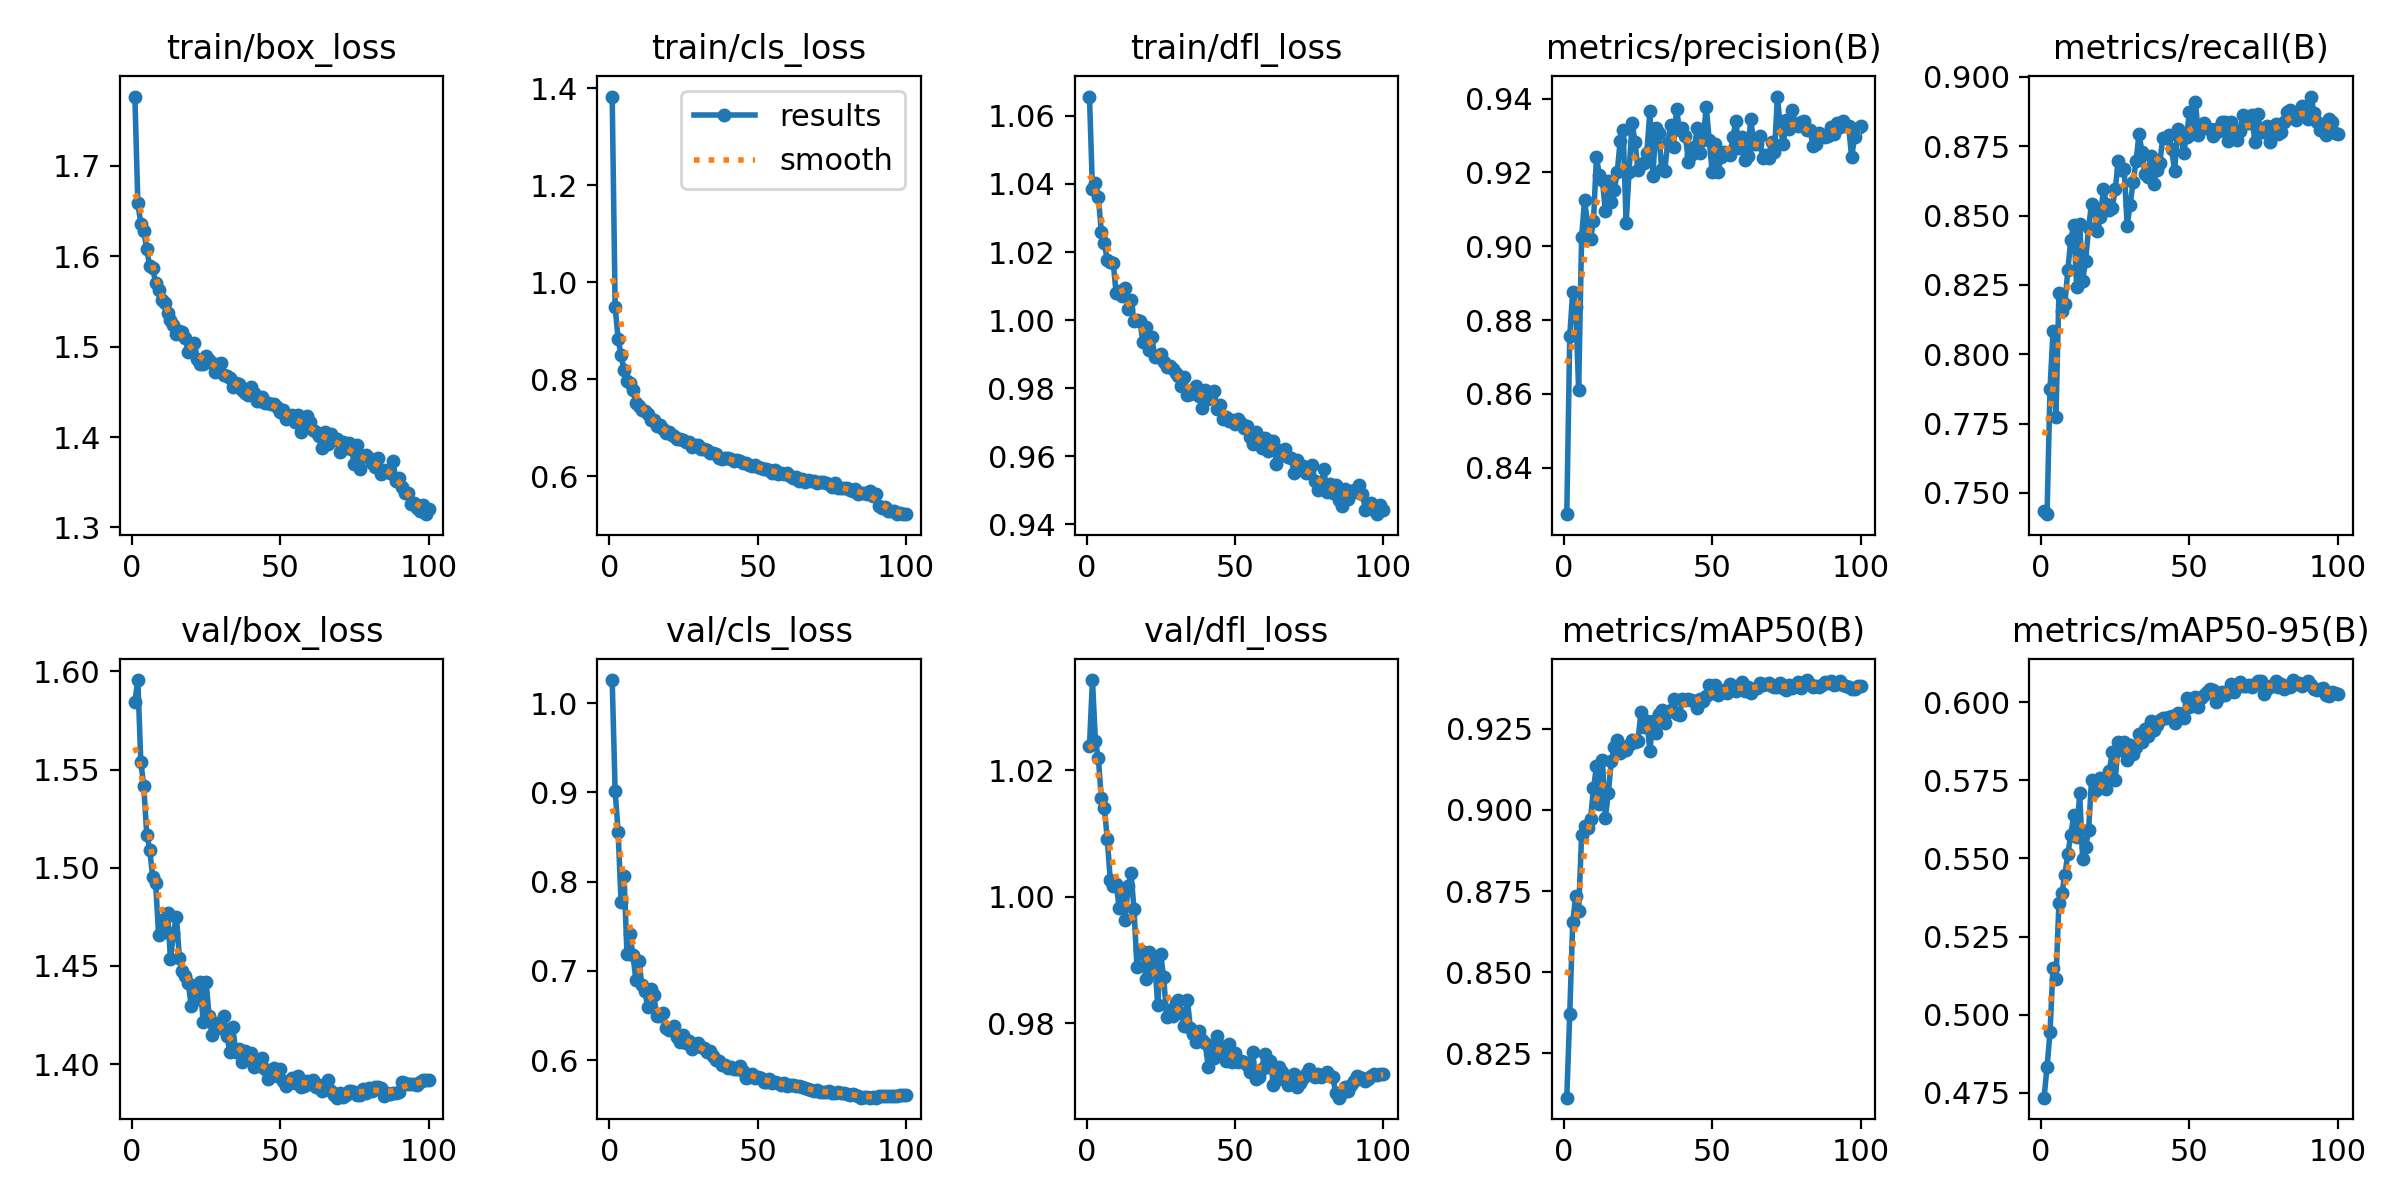

Source data for this figure (header and first rows):
epoch, time, train/box_loss, train/cls_loss, train/dfl_loss, metrics/precision(B), metrics/recall(B), metrics/mAP50(B), metrics/mAP50-95(B), val/box_loss, val/cls_loss, val/dfl_loss, lr/pg0, lr/pg1, lr/pg2
1, 51.03, 1.777, 1.383, 1.066, 0.8274, 0.7434, 0.8113, 0.4734, 1.585, 1.026, 1.024, 0.000554, 0.000554, 0.000554
2, 98.19, 1.658, 0.9495, 1.038, 0.8757, 0.7423, 0.8371, 0.4832, 1.596, 0.9011, 1.034, 0.001099, 0.001099, 0.001099
3, 145.4, 1.636, 0.8834, 1.04, 0.8876, 0.7875, 0.8654, 0.4943, 1.554, 0.8557, 1.025, 0.001632, 0.001632, 0.001632
4, 191.5, 1.628, 0.8494, 1.036, 0.8834, 0.8082, 0.8734, 0.5148, 1.542, 0.777, 1.022, 0.001617, 0.001617, 0.001617
5, 243, 1.608, 0.8188, 1.026, 0.8612, 0.7775, 0.8689, 0.5113, 1.517, 0.8061, 1.016, 0.001601, 0.001601, 0.001601
6, 289.1, 1.589, 0.7959, 1.023, 0.9025, 0.8219, 0.8924, 0.5356, 1.509, 0.7185, 1.014, 0.001584, 0.001584, 0.001584
7, 335.7, 1.587, 0.7935, 1.018, 0.9125, 0.8155, 0.8949, 0.539, 1.495, 0.741, 1.009, 0.001568, 0.001568, 0.001568
8, 381.8, 1.57, 0.7774, 1.017, 0.9058, 0.818, 0.8945, 0.5447, 1.492, 0.7173, 1.003, 0.001551, 0.001551, 0.001551
9, 428.2, 1.563, 0.7523, 1.017, 0.9019, 0.8303, 0.8971, 0.5514, 1.466, 0.6899, 1.002, 0.001535, 0.001535, 0.001535
10, 474.8, 1.552, 0.7461, 1.008, 0.907, 0.8412, 0.9066, 0.5575, 1.473, 0.711, 1.002, 0.001518, 0.001518, 0.001518
11, 521.9, 1.548, 0.7365, 1.008, 0.9242, 0.8467, 0.9134, 0.5638, 1.467, 0.6843, 0.9983, 0.001502, 0.001502, 0.001502
12, 568.2, 1.537, 0.734, 1.007, 0.9193, 0.8241, 0.902, 0.5568, 1.477, 0.6774, 1, 0.001485, 0.001485, 0.001485
13, 614.6, 1.53, 0.7297, 1.01, 0.918, 0.8468, 0.9155, 0.5709, 1.454, 0.659, 0.9964, 0.001469, 0.001469, 0.001469
14, 660.9, 1.523, 0.7161, 1.003, 0.9095, 0.8265, 0.8977, 0.5498, 1.467, 0.6801, 1.002, 0.001452, 0.001452, 0.001452
15, 707.3, 1.514, 0.7168, 1.006, 0.9178, 0.8337, 0.9052, 0.5536, 1.475, 0.6731, 1.004, 0.001436, 0.001436, 0.001436
16, 753.7, 1.517, 0.7047, 0.9997, 0.9119, 0.8455, 0.915, 0.5592, 1.454, 0.6498, 0.9981, 0.001419, 0.001419, 0.001419
17, 801.8, 1.516, 0.7053, 1, 0.9152, 0.8543, 0.9193, 0.5751, 1.447, 0.6495, 0.989, 0.001403, 0.001403, 0.001403
18, 851.4, 1.509, 0.6987, 0.9998, 0.92, 0.8523, 0.9216, 0.5715, 1.445, 0.6526, 0.9915, 0.001386, 0.001386, 0.001386
19, 897.6, 1.494, 0.6888, 0.9936, 0.9286, 0.8443, 0.9175, 0.5723, 1.441, 0.6365, 0.9913, 0.00137, 0.00137, 0.00137
20, 944, 1.495, 0.6919, 0.9979, 0.9316, 0.8494, 0.9194, 0.5758, 1.429, 0.6336, 0.987, 0.001353, 0.001353, 0.001353
21, 990.4, 1.504, 0.685, 0.9912, 0.9062, 0.8596, 0.9186, 0.5728, 1.437, 0.6346, 0.9912, 0.001337, 0.001337, 0.001337
22, 1037, 1.486, 0.6838, 0.9951, 0.9202, 0.8541, 0.9201, 0.5723, 1.433, 0.6381, 0.9888, 0.00132, 0.00132, 0.00132
23, 1083, 1.48, 0.677, 0.9892, 0.9334, 0.8521, 0.9217, 0.5782, 1.442, 0.6255, 0.9896, 0.001304, 0.001304, 0.001304
24, 1131, 1.481, 0.6764, 0.989, 0.9282, 0.8528, 0.9211, 0.5842, 1.422, 0.6206, 0.9829, 0.001287, 0.001287, 0.001287
25, 1177, 1.489, 0.6746, 0.9899, 0.9206, 0.8596, 0.9213, 0.5751, 1.442, 0.6283, 0.9909, 0.001271, 0.001271, 0.001271
26, 1227, 1.485, 0.6718, 0.9878, 0.9224, 0.8698, 0.9303, 0.5874, 1.425, 0.6193, 0.9873, 0.001254, 0.001254, 0.001254
27, 1277, 1.482, 0.6703, 0.9864, 0.9226, 0.8663, 0.9255, 0.5846, 1.415, 0.621, 0.981, 0.001238, 0.001238, 0.001238
28, 1327, 1.472, 0.6607, 0.9864, 0.9254, 0.8667, 0.9274, 0.5873, 1.421, 0.6121, 0.9822, 0.001221, 0.001221, 0.001221
29, 1374, 1.481, 0.6657, 0.9856, 0.9367, 0.8463, 0.9182, 0.5816, 1.42, 0.6183, 0.9812, 0.001205, 0.001205, 0.001205
30, 1422, 1.482, 0.6651, 0.9846, 0.9189, 0.854, 0.9275, 0.5865, 1.419, 0.6192, 0.9833, 0.001188, 0.001188, 0.001188
31, 1470, 1.469, 0.6565, 0.9835, 0.932, 0.8619, 0.9237, 0.5835, 1.425, 0.6144, 0.9837, 0.001172, 0.001172, 0.001172
32, 1518, 1.467, 0.6568, 0.9807, 0.9307, 0.8697, 0.9297, 0.5857, 1.414, 0.6131, 0.9816, 0.001155, 0.001155, 0.001155
33, 1567, 1.465, 0.6549, 0.9833, 0.9208, 0.8792, 0.9309, 0.59, 1.406, 0.609, 0.9796, 0.001139, 0.001139, 0.001139
34, 1616, 1.455, 0.6491, 0.978, 0.9203, 0.873, 0.927, 0.5871, 1.419, 0.6106, 0.9838, 0.001122, 0.001122, 0.001122
35, 1665, 1.46, 0.6475, 0.9783, 0.928, 0.8648, 0.9302, 0.5914, 1.406, 0.6046, 0.9792, 0.001106, 0.001106, 0.001106
36, 1713, 1.458, 0.6461, 0.9792, 0.9327, 0.8641, 0.9308, 0.5893, 1.408, 0.6005, 0.9783, 0.001089, 0.001089, 0.001089
37, 1761, 1.452, 0.6384, 0.9806, 0.9269, 0.8715, 0.9343, 0.5941, 1.401, 0.5986, 0.977, 0.001073, 0.001073, 0.001073
38, 1809, 1.449, 0.636, 0.9778, 0.9371, 0.8615, 0.9295, 0.591, 1.407, 0.5948, 0.9788, 0.001056, 0.001056, 0.001056
39, 1856, 1.446, 0.6373, 0.9742, 0.9314, 0.8665, 0.9294, 0.5927, 1.404, 0.5941, 0.9774, 0.00104, 0.00104, 0.00104
40, 1905, 1.455, 0.6388, 0.9796, 0.9319, 0.8689, 0.9341, 0.5945, 1.406, 0.5913, 0.9769, 0.001023, 0.001023, 0.001023
41, 1954, 1.449, 0.6367, 0.9769, 0.9298, 0.878, 0.9339, 0.5949, 1.398, 0.5927, 0.9732, 0.001007, 0.001007, 0.001007
42, 2002, 1.439, 0.6308, 0.9782, 0.9229, 0.8778, 0.9342, 0.595, 1.402, 0.5898, 0.9764, 0.0009904, 0.0009904, 0.0009904
43, 2051, 1.44, 0.6334, 0.9792, 0.9247, 0.8789, 0.9341, 0.5953, 1.399, 0.5902, 0.9746, 0.0009739, 0.0009739, 0.0009739
44, 2098, 1.444, 0.6308, 0.9738, 0.9268, 0.8738, 0.9335, 0.5955, 1.403, 0.5939, 0.9781, 0.0009574, 0.0009574, 0.0009574
45, 2144, 1.438, 0.627, 0.9751, 0.9321, 0.866, 0.9315, 0.5935, 1.398, 0.5879, 0.9765, 0.0009409, 0.0009409, 0.0009409
46, 2191, 1.438, 0.6279, 0.9708, 0.9252, 0.8812, 0.9343, 0.5965, 1.392, 0.5799, 0.9758, 0.0009244, 0.0009244, 0.0009244
47, 2237, 1.436, 0.6227, 0.9716, 0.9289, 0.8799, 0.9335, 0.5963, 1.396, 0.5815, 0.974, 0.0009078, 0.0009078, 0.0009078
48, 2283, 1.436, 0.6219, 0.9705, 0.9378, 0.8724, 0.9352, 0.5951, 1.398, 0.5848, 0.9767, 0.0008913, 0.0008913, 0.0008913
49, 2329, 1.433, 0.6225, 0.9706, 0.9287, 0.8785, 0.9386, 0.6015, 1.394, 0.5797, 0.9739, 0.0008748, 0.0008748, 0.0008748
50, 2375, 1.428, 0.6204, 0.9694, 0.9201, 0.8874, 0.936, 0.5984, 1.398, 0.5814, 0.9753, 0.0008583, 0.0008583, 0.0008583
51, 2421, 1.43, 0.6176, 0.9711, 0.9277, 0.8794, 0.9386, 0.6011, 1.392, 0.5797, 0.9739, 0.0008418, 0.0008418, 0.0008418
52, 2467, 1.419, 0.6162, 0.9698, 0.9202, 0.8911, 0.9355, 0.6018, 1.389, 0.576, 0.9741, 0.0008253, 0.0008253, 0.0008253
53, 2513, 1.422, 0.6148, 0.9683, 0.9243, 0.8791, 0.9365, 0.5986, 1.39, 0.5758, 0.9738, 0.0008088, 0.0008088, 0.0008088
54, 2559, 1.424, 0.6129, 0.9688, 0.9256, 0.8812, 0.9371, 0.6015, 1.393, 0.5794, 0.9735, 0.0007923, 0.0007923, 0.0007923
55, 2606, 1.417, 0.6076, 0.9656, 0.925, 0.8835, 0.9361, 0.6024, 1.39, 0.5748, 0.9724, 0.0007758, 0.0007758, 0.0007758
56, 2655, 1.424, 0.6135, 0.9637, 0.9247, 0.8817, 0.9389, 0.6034, 1.394, 0.5755, 0.9756, 0.0007593, 0.0007593, 0.0007593
57, 2700, 1.405, 0.6047, 0.967, 0.9295, 0.8811, 0.9379, 0.6042, 1.389, 0.5739, 0.9711, 0.0007428, 0.0007428, 0.0007428
58, 2746, 1.414, 0.6076, 0.9652, 0.9339, 0.8788, 0.9368, 0.6039, 1.389, 0.5724, 0.9716, 0.0007263, 0.0007263, 0.0007263
59, 2791, 1.423, 0.6044, 0.9624, 0.9265, 0.8814, 0.9372, 0.6002, 1.392, 0.5743, 0.9729, 0.0007098, 0.0007098, 0.0007098
60, 2837, 1.417, 0.607, 0.9654, 0.9295, 0.8805, 0.9394, 0.6016, 1.39, 0.5712, 0.9751, 0.0006933, 0.0006933, 0.0006933
... 40 more rows
